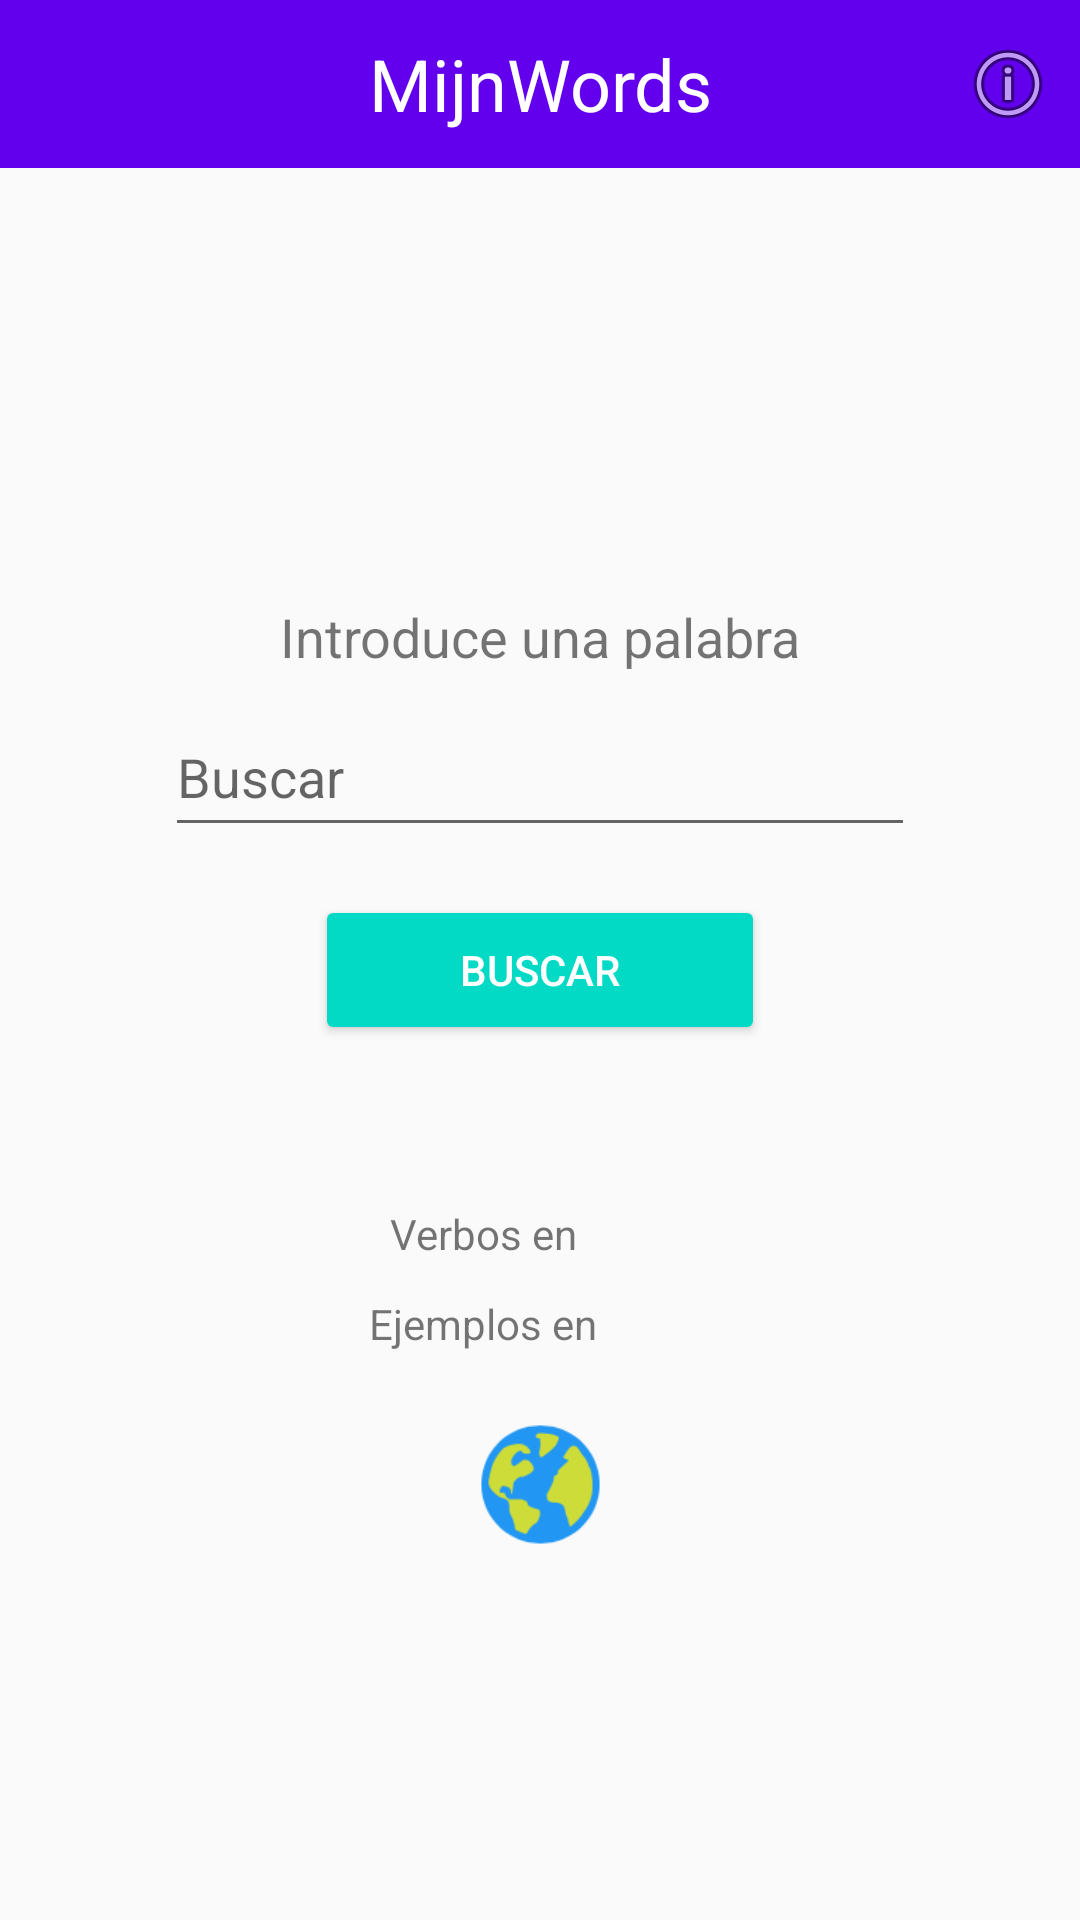

The Android layout XML behind this screen, and the referenced resources:
<!-- AndroidManifest.xml: application theme FullScreen -->
<!-- res/layout/activity_home.xml -->
<?xml version="1.0" encoding="utf-8"?>
<android.support.constraint.ConstraintLayout xmlns:android="http://schemas.android.com/apk/res/android"
    xmlns:app="http://schemas.android.com/apk/res-auto"
    xmlns:tools="http://schemas.android.com/tools"
    android:layout_width="match_parent"
    android:layout_height="match_parent"
    tools:context="org.example.mijnwords.HomeActivity"
    tools:layout_editor_absoluteY="81dp"
    tools:layout_editor_absoluteX="0dp">

    <include
        layout="@layout/toolbar_home"
        android:layout_width="0dp"
        android:layout_height="56dp"
        app:layout_constraintRight_toRightOf="parent"
        app:layout_constraintLeft_toLeftOf="parent"
        app:layout_constraintTop_toTopOf="parent"
        app:layout_constraintHorizontal_bias="0.0" />

    <TextView
        android:id="@+id/test"
        android:layout_width="0dp"
        android:layout_height="wrap_content"
        android:layout_marginEnd="8dp"
        android:layout_marginLeft="8dp"
        android:layout_marginRight="8dp"
        android:layout_marginStart="8dp"
        android:layout_marginTop="200dp"
        android:text="@string/introduce_word"
        android:textAlignment="center"
        android:textSize="18sp"
        app:layout_constraintLeft_toLeftOf="parent"
        app:layout_constraintRight_toRightOf="parent"
        app:layout_constraintTop_toTopOf="parent"
        app:layout_constraintHorizontal_bias="0.0" />

    <EditText
        android:id="@+id/etBuscar"
        android:layout_width="250dp"
        android:layout_height="50dp"
        android:layout_marginTop="8dp"
        android:ems="10"
        android:hint="@string/search"
        android:inputType="textPersonName"
        app:layout_constraintLeft_toLeftOf="parent"
        app:layout_constraintRight_toRightOf="parent"
        app:layout_constraintTop_toBottomOf="@+id/test" />

    <Button
        android:id="@+id/buscar"
        style="@style/Widget.AppCompat.Button.Colored"
        android:layout_width="150dp"
        android:layout_height="50dp"
        android:layout_marginTop="16dp"
        android:labelFor="@+id/etBuscar"
        android:text="@string/search"
        app:layout_constraintLeft_toLeftOf="parent"
        app:layout_constraintRight_toRightOf="parent"
        app:layout_constraintTop_toBottomOf="@+id/etBuscar" />

    <TextView
        android:id="@+id/textView3"
        android:layout_width="wrap_content"
        android:layout_height="30dp"
        android:layout_marginEnd="8dp"
        android:layout_marginRight="8dp"
        android:layout_marginTop="48dp"
        android:gravity="center"
        android:text="@string/verbs_in"
        android:textAlignment="center"
        app:layout_constraintHorizontal_chainStyle="packed"
        app:layout_constraintLeft_toLeftOf="parent"
        app:layout_constraintRight_toLeftOf="@+id/imageView4"
        app:layout_constraintTop_toBottomOf="@+id/buscar" />

    <ImageView
        android:id="@+id/imageView4"
        android:layout_width="30dp"
        android:layout_height="30dp"
        android:layout_marginTop="48dp"
        android:padding="5dp"
        android:scaleType="fitXY"
        app:layout_constraintLeft_toRightOf="@+id/textView3"
        app:layout_constraintRight_toRightOf="parent"
        app:layout_constraintTop_toBottomOf="@+id/buscar"
        app:srcCompat="@drawable/es_lang" />

    <ImageView
        android:id="@+id/imageView5"
        android:layout_width="30dp"
        android:layout_height="30dp"
        android:padding="5dp"
        app:layout_constraintLeft_toRightOf="@+id/textView6"
        app:layout_constraintRight_toRightOf="parent"
        app:layout_constraintTop_toBottomOf="@+id/imageView4"
        app:srcCompat="@drawable/nl_lang" />

    <TextView
        android:id="@+id/textView6"
        android:layout_width="wrap_content"
        android:layout_height="30dp"
        android:layout_marginEnd="8dp"
        android:layout_marginRight="8dp"
        android:gravity="fill"
        android:text="@string/examples_in"
        android:textAlignment="center"
        app:layout_constraintHorizontal_chainStyle="packed"
        app:layout_constraintLeft_toLeftOf="parent"
        app:layout_constraintRight_toLeftOf="@+id/imageView5"
        app:layout_constraintTop_toBottomOf="@+id/textView3" />

    <ImageView
        android:id="@+id/ivLanguage"
        android:layout_width="45dp"
        android:layout_height="45dp"
        android:layout_marginEnd="8dp"
        android:layout_marginLeft="8dp"
        android:layout_marginRight="8dp"
        android:layout_marginStart="8dp"
        android:layout_marginTop="16dp"
        app:layout_constraintLeft_toLeftOf="parent"
        app:layout_constraintRight_toRightOf="parent"
        app:layout_constraintTop_toBottomOf="@+id/textView6"
        app:srcCompat="@drawable/world" />

</android.support.constraint.ConstraintLayout>
<!-- res/layout/toolbar_home.xml (included above) -->
<?xml version="1.0" encoding="utf-8"?>
<android.support.design.widget.AppBarLayout xmlns:android="http://schemas.android.com/apk/res/android"
    xmlns:app="http://schemas.android.com/apk/res-auto"
    xmlns:tools="http://schemas.android.com/tools"
    android:id="@+id/root"
    android:layout_width="match_parent"
    android:layout_height="?attr/actionBarSize"

    >

    <android.support.constraint.ConstraintLayout
        android:layout_width="match_parent"
        android:layout_height="match_parent">


        <TextView
            android:id="@+id/textView2"
            android:layout_width="200dp"
            android:layout_height="40dp"
            android:gravity="center_vertical"
            android:text="@string/app_name"
            android:textAlignment="center"
            android:textColor="#fff"
            android:textSize="24sp"
            android:layout_marginLeft="8dp"
            app:layout_constraintLeft_toLeftOf="parent"
            android:layout_marginRight="8dp"
            app:layout_constraintRight_toRightOf="parent"
            app:layout_constraintTop_toTopOf="parent"
            android:layout_marginTop="8dp"
            app:layout_constraintBottom_toBottomOf="parent"
            android:layout_marginBottom="8dp"
            android:layout_marginStart="8dp"
            android:layout_marginEnd="8dp" />

        <ImageView
            android:id="@+id/ivInfo"
            android:layout_width="wrap_content"
            android:layout_height="wrap_content"
            app:srcCompat="@android:drawable/ic_menu_info_details"
            android:layout_marginRight="8dp"
            app:layout_constraintRight_toRightOf="parent"
            app:layout_constraintBottom_toBottomOf="parent"
            android:layout_marginEnd="8dp"
            app:layout_constraintTop_toTopOf="parent" />

    </android.support.constraint.ConstraintLayout>


</android.support.design.widget.AppBarLayout>
<!-- resources referenced by this layout -->
<resources>
  <!-- drawable world: png bitmap (drawable, 5194 bytes) -->
  <string name="app_name">MijnWords</string>
  <string name="examples_in">Ejemplos en</string>
  <string name="introduce_word">Introduce una palabra</string>
  <string name="search">Buscar</string>
  <string name="verbs_in">Verbos en</string>
  <style name="FullScreen" parent="Theme.AppCompat.Light.NoActionBar">
          
          <item name="colorPrimary">@color/colorPrimary</item>
          <item name="colorPrimaryDark">@color/colorPrimaryDark</item>
          <item name="colorAccent">@color/colorAccent</item>
          <item name="windowActionBar">false</item>
          <item name="windowNoTitle">true</item>
          <item name="android:title" />
  
          
  
      </style>
  <!-- not gathered from this repository: default colours our renderer supplied (Android Studio template values) -->
  <color name="colorPrimary">#FF6200EE</color>
  <color name="colorPrimaryDark">#FF3700B3</color>
  <color name="colorAccent">#FF03DAC5</color>
</resources>
